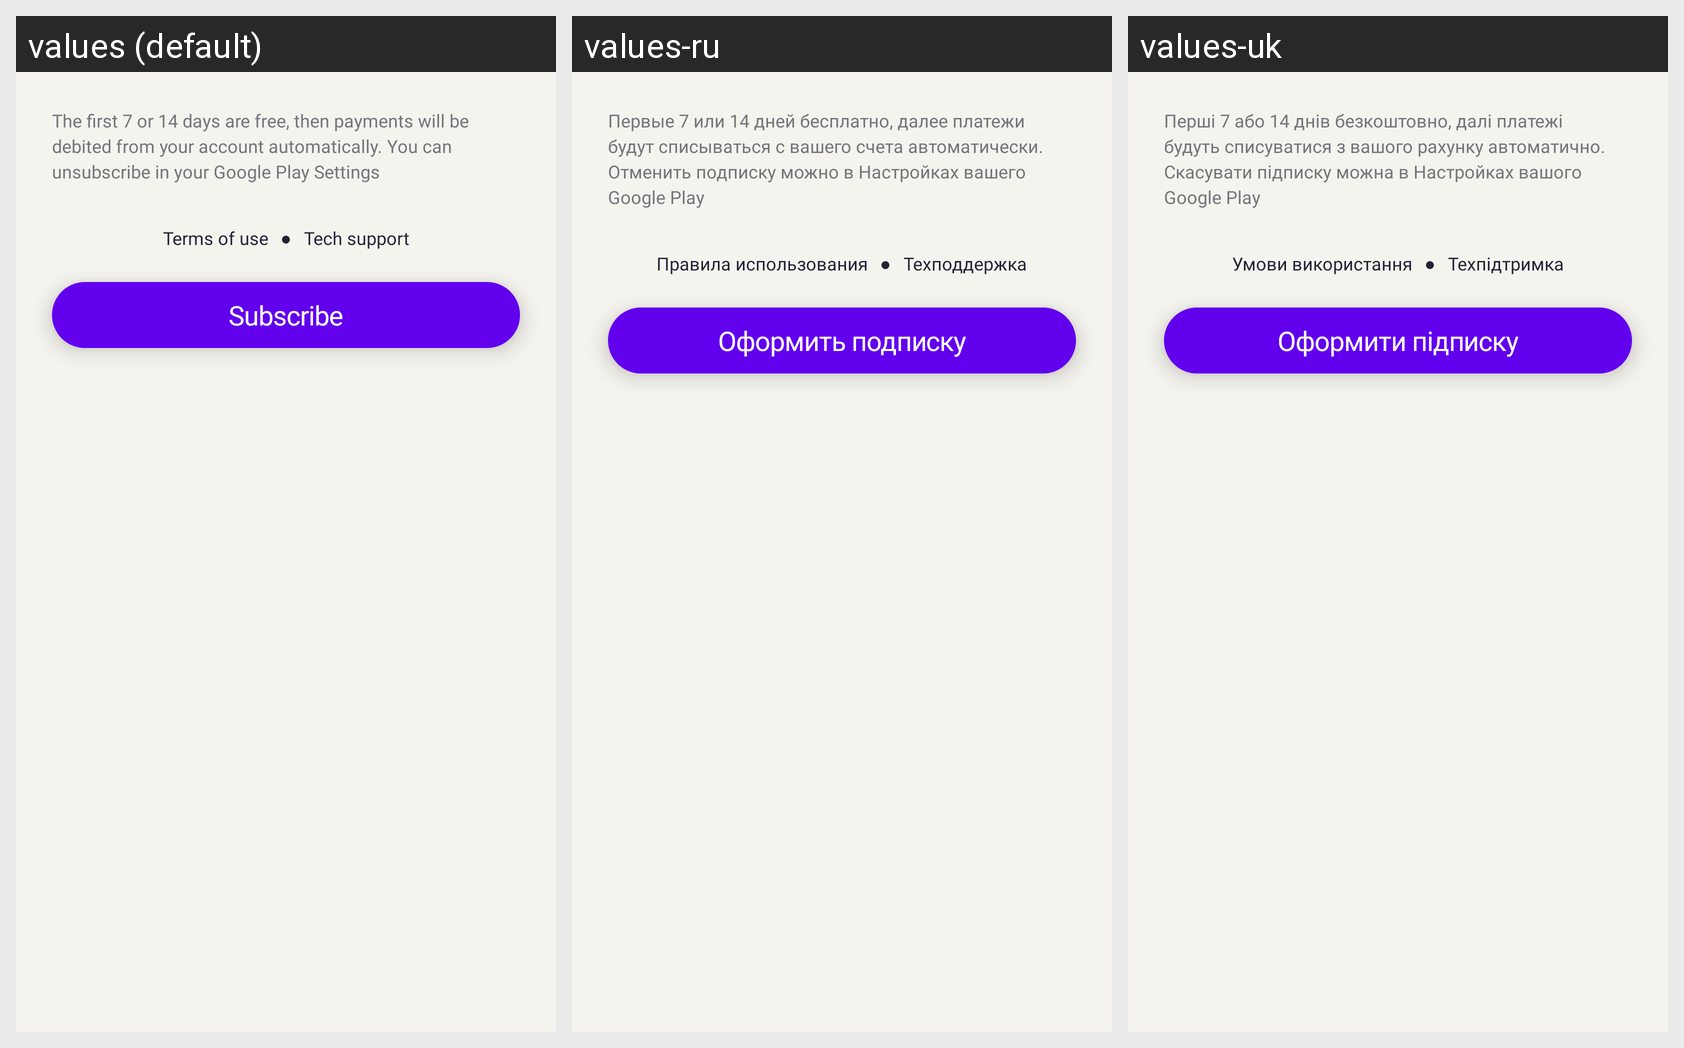

Translations of the strings shown on this Android screen, per locale in the grid:
Android screen res/layout/fragment_start_screen_subscription_footer.xml rendered under 3 locales, left to right: values (default), values-ru, values-uk. Device: Nexus 5 (rendered at 1080×1920; each locale shown at half size, 540×960, under a caption strip naming it); theme Theme.MaterialComponents.Light.NoActionBar.
Strings drawn on this screen, with the default value and each locale's value (text and hints the layout hard-codes, and strings that could not be matched under every locale, appear in the picture but are not listed):

start_screen_subscription_conditions
  values: The first 7 or 14 days are free, then payments will be debited from your account automatically. You can unsubscribe in your Google Play Settings
  values-ru: Первые 7 или 14 дней бесплатно, далее платежи будут списываться с вашего счета автоматически. Отменить подписку можно в Настройках вашего Google Play
  values-uk: Перші 7 або 14 днів безкоштовно, далі платежі будуть списуватися з вашого рахунку автоматично. Скасувати підписку можна в Настройках вашого Google Play

start_screen_subscription_terms_of_use
  values: Terms of use
  values-ru: Правила использования
  values-uk: Умови використання

start_screen_subscription_support
  values: Tech support
  values-ru: Техподдержка
  values-uk: Техпідтримка

start_screen_subscription_subscribe
  values: Subscribe
  values-ru: Оформить подписку
  values-uk: Оформити підписку
